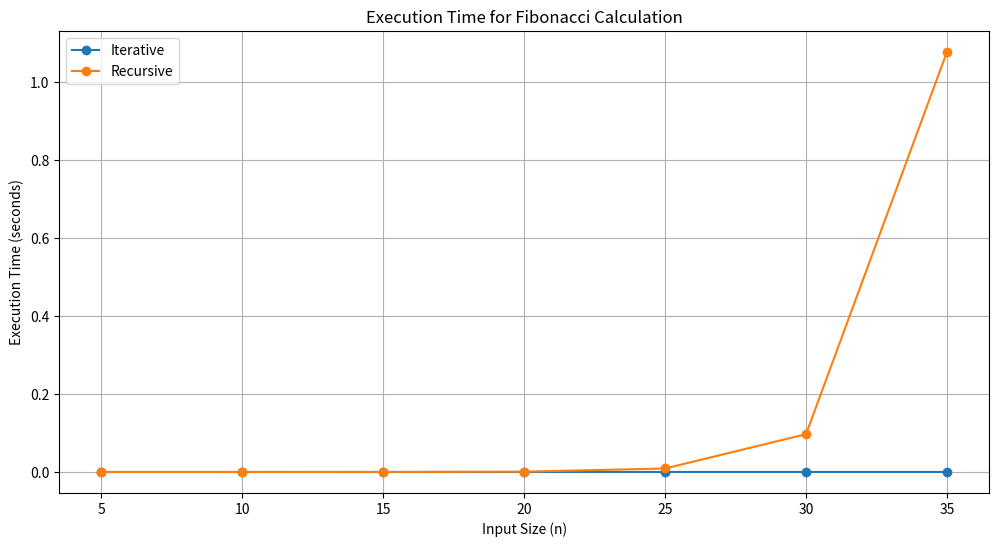

Reproduce this figure in Python.
import time
import matplotlib.pyplot as plt
def fibonacci_iterative(n):
    if n <= 1:
        return n
    a, b = 0, 1
    for _ in range(2, n + 1):
        a, b = b, a + b
    return b
def fibonacci_recursive(n):
    if n <= 1:
        return n
    return fibonacci_recursive(n - 1) + fibonacci_recursive(n - 2)
def measure_time(func, n):
    start_time = time.time()
    func(n)
    end_time = time.time()
    return end_time - start_time
input_sizes = [5, 10, 15, 20, 25, 30, 35]
iterative_times = []
recursive_times = []

for size in input_sizes:
    iterative_times.append(measure_time(fibonacci_iterative, size))
    recursive_times.append(measure_time(fibonacci_recursive, size))
n_months = 12
rabbit_pairs_iterative = fibonacci_iterative(n_months)
rabbit_pairs_recursive = fibonacci_recursive(n_months)
print(f"Number of rabbit pairs after {n_months} months (Iterative): {rabbit_pairs_iterative}")
print(f"Number of rabbit pairs after {n_months} months (Recursive): {rabbit_pairs_recursive}")

plt.figure(figsize=(12, 6))
plt.plot(input_sizes, iterative_times, label='Iterative', marker='o')
plt.plot(input_sizes, recursive_times, label='Recursive', marker='o')
plt.xlabel('Input Size (n)')
plt.ylabel('Execution Time (seconds)')
plt.title('Execution Time for Fibonacci Calculation')
plt.legend()
plt.grid(True)
plt.show()


